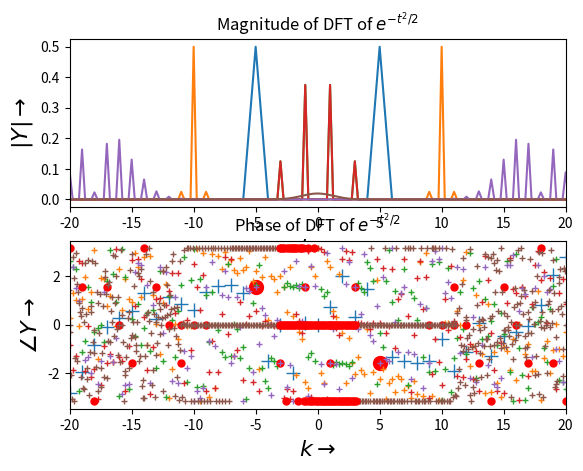

This chart was generated by the following Python code:
import numpy as np
import matplotlib.pyplot as plt

################# sin(5t) ##################

x = np.linspace(0,2*np.pi,129);x = x[:-1]
y = np.sin(5*x)
Y = np.fft.fft(y)
Y = np.fft.fftshift(Y)/128.0
w = np.linspace(-64,64,129);w = w[:-1]
print(np.angle(Y,deg = False))

plt.subplot(2,1,1)
plt.grid()
plt.plot(w,abs(Y))
plt.xlim([-10,10])
plt.title(r'Magnitude of DFT of $sin(5t)$')
plt.xlabel(r'$k\rightarrow$',size = 16)
plt.ylabel(r'$|Y|\rightarrow$',size = 16)

plt.subplot(2,1,2)
plt.grid()
plt.plot(w,np.angle(Y,deg=False),'+',markersize = 10)
ii = np.where(abs(Y)>=0.001)
plt.plot(w[ii],np.angle(Y[ii]),'ro',markersize = 10)
plt.xlim([-10,10])
plt.title(r'Phase of DFT of $sin(5t)$')
plt.xlabel(r'$k\rightarrow$',size = 16)
plt.ylabel(r'$\angle Y\rightarrow$',size = 16)
plt.show()

################# (1+0.1cos(t))cos(10t) ##################

t = np.linspace(-4*np.pi,4*np.pi,513);t = t[:-1]
y = np.cos(10*t)*(1+0.1*np.cos(t))
Y = np.fft.fft(y)
Y = np.fft.fftshift(Y)/512.0
w = np.linspace(-64,64,513);w = w[:-1]
print(np.angle(Y,deg = False))

plt.subplot(2,1,1)
plt.grid()
plt.plot(w,abs(Y))
plt.xlim([-15,15])
plt.title(r'Magnitude of DFT of $(1+0.1cos(t))cos(10t)$')
plt.xlabel(r'$k\rightarrow$',size = 16)
plt.ylabel(r'$|Y|\rightarrow$',size = 16)


plt.subplot(2,1,2)
plt.grid()
plt.plot(w,np.angle(Y,deg=False),'+',markersize = 5)
ii = np.where(abs(Y)>=0.001)
plt.plot(w[ii],np.angle(Y[ii]),'ro',markersize = 5)
plt.xlim([-15,15])
plt.title(r'Phase of DFT of $(1+0.1cos(t))cos(10t)$')
plt.xlabel(r'$k\rightarrow$',size = 16)
plt.ylabel(r'$\angle Y\rightarrow$',size = 16)
plt.show()

################# sin**3(t) ##################

t = np.linspace(-4*np.pi,4*np.pi,513);t = t[:-1]
y = (np.sin(t))**3
Y = np.fft.fft(y)
Y = np.fft.fftshift(Y)/512.0
w = np.linspace(-64,64,513);w = w[:-1]

plt.subplot(2,1,1)
plt.grid()
plt.plot(w,abs(Y))
plt.xlim([-15,15])
plt.title(r'Magnitude of DFT of $sin^3(t)$')
plt.xlabel(r'$k\rightarrow$',size = 16)
plt.ylabel(r'$|Y|\rightarrow$',size = 16)

plt.subplot(2,1,2)
plt.grid()
plt.plot(w,np.angle(Y,deg=False),'+',markersize = 5)
ii = np.where(abs(Y)>=0.001)
plt.plot(w[ii],np.angle(Y[ii]),'ro',markersize = 5)
plt.xlim([-15,15])
plt.title(r'Phase of DFT of $sin^3(t)$')
plt.xlabel(r'$k\rightarrow$',size = 16)
plt.ylabel(r'$\angle Y\rightarrow$',size = 16)
plt.show()

################# cos**3(t) ##################

t = np.linspace(-4*np.pi,4*np.pi,513);t = t[:-1]
y = (np.cos(t))**3
Y = np.fft.fft(y)
Y = np.fft.fftshift(Y)/512.0
w = np.linspace(-64,64,513);w = w[:-1]
print(np.angle(Y,deg = False))

plt.subplot(2,1,1)
plt.grid()
plt.plot(w,abs(Y))
plt.xlim([-15,15])
plt.title(r'Magnitude of DFT of $cos^3(t)$')
plt.xlabel(r'$k\rightarrow$',size = 16)
plt.ylabel(r'$|Y|\rightarrow$',size = 16)

plt.subplot(2,1,2)
plt.grid()
plt.plot(w,np.angle(Y,deg=False),'+',markersize = 5)
ii = np.where(abs(Y)>=0.001)
plt.plot(w[ii],np.angle(Y[ii]),'ro',markersize = 5)
plt.xlim([-15,15])
plt.title(r'Phase of DFT of $cos^3(t)$')
plt.xlabel(r'$k\rightarrow$',size = 16)
plt.ylabel(r'$\angle Y\rightarrow$',size = 16)
plt.show()

# ################# cos(20t+5cos(t)) ##################

t = np.linspace(-4*np.pi,4*np.pi,513);t = t[:-1]
y = np.cos(20*t+5*np.cos(t))
Y = np.fft.fft(y)
Y = np.fft.fftshift(Y)/512.0
w = np.linspace(-64,64,513);w = w[:-1]

plt.subplot(2,1,1)
plt.grid()
plt.plot(w,abs(Y))
plt.xlim([-40,40])
plt.title(r'Magnitude of DFT of $cos(20t+5cos(t))$')
plt.xlabel(r'$k\rightarrow$',size = 16)
plt.ylabel(r'$|Y|\rightarrow$',size = 16)

plt.subplot(2,1,2)
plt.grid()
plt.plot(w,np.angle(Y,deg=False),'+',markersize = 5)
ii = np.where(abs(Y)>=0.001)
plt.plot(w[ii],np.angle(Y[ii]),'ro',markersize = 5)
plt.xlim([-40,40])
plt.title(r'Phase of DFT of $cos(20t+5cos(t))$')
plt.xlabel(r'$k\rightarrow$',size = 16)
plt.ylabel(r'$\angle Y\rightarrow$',size = 16)
plt.show()

################# exp(-t**2/2) ##################

N = 2049
t = np.linspace(-64,64,N);t = t[:-1]
y = np.exp(-(t**2)/2.0)
Y = np.fft.fft(y)
Y = np.fft.fftshift(Y)/float(N-1)
w = np.linspace(-64,64,N);w = w[:-1]
y1 =(np.sqrt(2*np.pi))*np.exp(-2*(np.pi**2)*(w**2))/float(N-1)

plt.subplot(2,1,1)
plt.grid()
plt.plot(w,abs(Y))
# plt.plot(w,abs(y1),'-.')
plt.xlim([-20,20])
plt.title(r'Magnitude of DFT of $e^{-t^2/2}$')
plt.xlabel(r'$k\rightarrow$',size = 16)
plt.ylabel(r'$|Y|\rightarrow$',size = 16)

plt.subplot(2,1,2)
plt.grid()
plt.plot(w,np.angle(Y,deg=False),'+',markersize = 5)
ii = np.where(abs(Y)>=0.001)
plt.plot(w[ii],np.angle(Y[ii]),'ro',markersize = 5)
plt.xlim([-20,20])
plt.title(r'Phase of DFT of $e^{-t^2/2}$')
plt.xlabel(r'$k\rightarrow$',size = 16)
plt.ylabel(r'$\angle Y\rightarrow$',size = 16)
plt.show()
